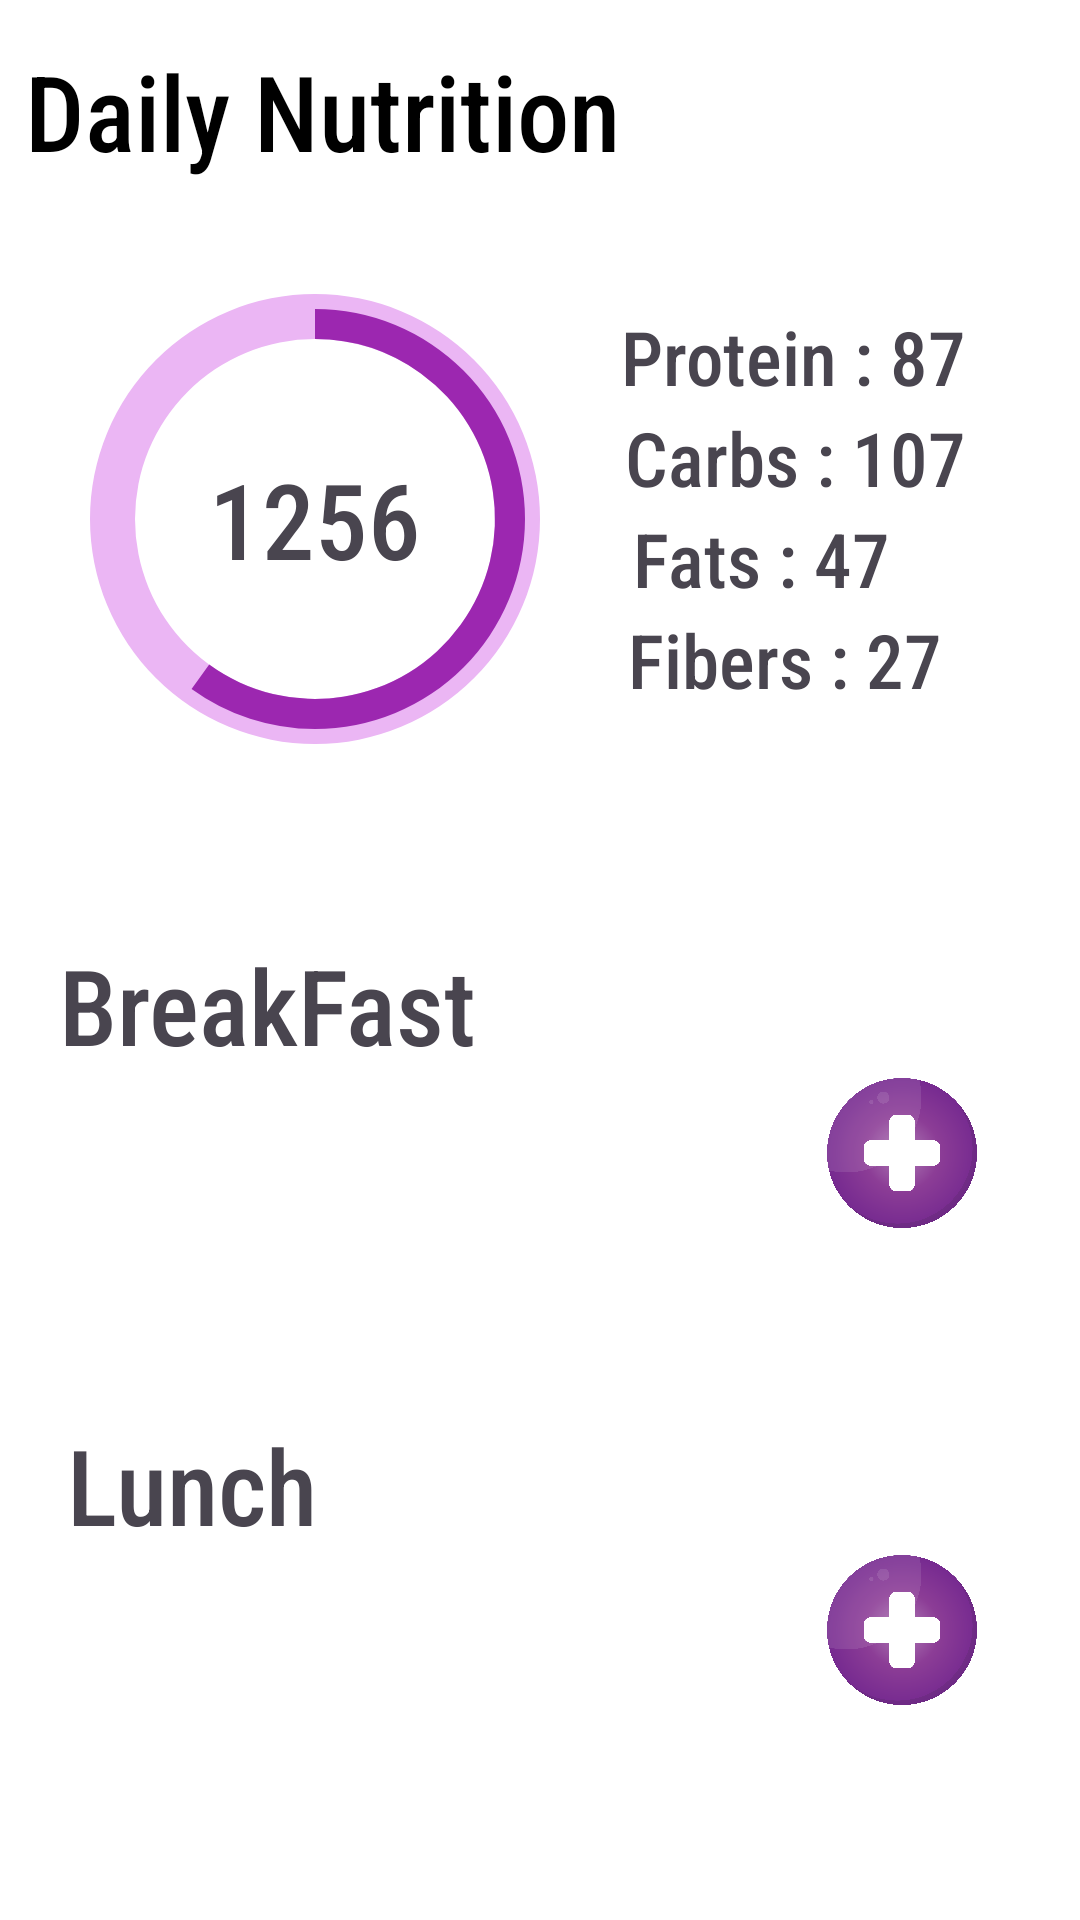

The Android layout XML behind this screen, and the referenced resources:
<!-- AndroidManifest.xml: application theme Theme.FitOrBit -->
<!-- res/layout/activity_food_tracker.xml -->
<?xml version="1.0" encoding="utf-8"?>
<androidx.constraintlayout.widget.ConstraintLayout xmlns:android="http://schemas.android.com/apk/res/android"
    xmlns:app="http://schemas.android.com/apk/res-auto"
    xmlns:tools="http://schemas.android.com/tools"
    android:layout_width="match_parent"
    android:layout_height="match_parent"
    android:background="@color/white"
    tools:context=".foodTracker">

    <TextView
        android:id="@+id/textView3"
        android:layout_width="wrap_content"
        android:layout_height="wrap_content"
        android:fontFamily="sans-serif-condensed-medium"
        android:text="Daily Nutrition"
        android:textColor="@color/black"
        android:textSize="35dp"
        app:layout_constraintBottom_toBottomOf="parent"
        app:layout_constraintEnd_toEndOf="parent"
        app:layout_constraintHorizontal_bias="0.051"
        app:layout_constraintStart_toStartOf="parent"
        app:layout_constraintTop_toTopOf="parent"
        app:layout_constraintVertical_bias="0.023" />

    <ImageView
        android:id="@+id/proBarHolder"
        android:layout_width="match_parent"
        android:layout_height="230dp"
        android:layout_marginStart="10dp"
        android:layout_marginEnd="10dp"
        android:background="@drawable/mini_box_backgnd"
        android:elevation="8dp"
        app:layout_constraintEnd_toEndOf="parent"
        app:layout_constraintStart_toStartOf="parent"
        app:layout_constraintTop_toBottomOf="@+id/textView3" />
    <ProgressBar
        android:id="@+id/caloriesProBar"
        style="?android:attr/progressBarStyle"
        android:layout_width="180dp"
        android:layout_height="180dp"
        android:elevation="9dp"
        android:indeterminateOnly="false"
        android:progress="60"
        android:progressDrawable="@drawable/circle_pro_bckgnd"
        app:layout_constraintBottom_toBottomOf="@+id/proBarHolder"
        app:layout_constraintEnd_toEndOf="@+id/proBarHolder"
        app:layout_constraintHorizontal_bias="0.031"
        app:layout_constraintStart_toStartOf="@+id/proBarHolder"
        app:layout_constraintTop_toTopOf="@+id/proBarHolder"
        app:layout_constraintVertical_bias="0.45" />
    <TextView
        android:layout_width="wrap_content"
        android:layout_height="wrap_content"
        android:elevation="9dp"
        android:fontFamily="sans-serif-condensed-medium"
        android:text="1256"
        android:textSize="35sp"
        app:layout_constraintBottom_toBottomOf="@+id/caloriesProBar"
        app:layout_constraintEnd_toEndOf="@+id/caloriesProBar"
        app:layout_constraintStart_toStartOf="@+id/caloriesProBar"
        app:layout_constraintTop_toTopOf="@+id/caloriesProBar" />

    <TextView
        android:id="@+id/protein"
        android:layout_width="wrap_content"
        android:layout_height="wrap_content"
        android:elevation="9dp"
        android:fontFamily="sans-serif-condensed-medium"
        android:text="Protein : 87"
        android:textSize="25dp"
        app:layout_constraintBottom_toBottomOf="@+id/proBarHolder"
        app:layout_constraintEnd_toEndOf="@+id/proBarHolder"
        app:layout_constraintHorizontal_bias="0.3"
        app:layout_constraintStart_toEndOf="@+id/caloriesProBar"
        app:layout_constraintTop_toTopOf="@+id/proBarHolder"
        app:layout_constraintVertical_bias="0.213" />

    <TextView
        android:id="@+id/carbs"
        android:layout_width="wrap_content"
        android:layout_height="wrap_content"
        android:elevation="9dp"
        android:fontFamily="sans-serif-condensed-medium"
        android:text="Carbs : 107"
        android:textSize="25dp"
        app:layout_constraintBottom_toBottomOf="@+id/proBarHolder"
        app:layout_constraintEnd_toEndOf="@+id/proBarHolder"
        app:layout_constraintHorizontal_bias="0.319"
        app:layout_constraintStart_toEndOf="@+id/caloriesProBar"
        app:layout_constraintTop_toBottomOf="@+id/protein"
        app:layout_constraintVertical_bias="0.0" />
    <TextView
        android:id="@+id/fats"
        android:layout_width="wrap_content"
        android:layout_height="wrap_content"
        android:elevation="9dp"
        android:fontFamily="sans-serif-condensed-medium"
        android:text="Fats : 47"
        android:textSize="25dp"
        app:layout_constraintBottom_toBottomOf="@+id/proBarHolder"
        app:layout_constraintEnd_toEndOf="@+id/proBarHolder"
        app:layout_constraintHorizontal_bias="0.23"
        app:layout_constraintStart_toEndOf="@+id/caloriesProBar"
        app:layout_constraintTop_toBottomOf="@+id/carbs"
        app:layout_constraintVertical_bias="0.0" />
    <TextView
        android:id="@+id/fibers"
        android:layout_width="wrap_content"
        android:layout_height="wrap_content"
        android:elevation="9dp"
        android:fontFamily="sans-serif-condensed-medium"
        android:text="Fibers : 27"
        android:textSize="25dp"
        app:layout_constraintBottom_toBottomOf="@+id/proBarHolder"
        app:layout_constraintEnd_toEndOf="@+id/proBarHolder"
        app:layout_constraintHorizontal_bias="0.283"
        app:layout_constraintStart_toEndOf="@+id/caloriesProBar"
        app:layout_constraintTop_toBottomOf="@+id/fats"
        app:layout_constraintVertical_bias="0.0" />



    <ImageView
        android:id="@+id/breakFast"
        android:layout_width="match_parent"
        android:layout_height="150dp"
        android:background="@drawable/mini_box_backgnd"
        android:elevation="9dp"
        android:layout_marginEnd="10dp"
        android:layout_marginStart="10dp"
        android:layout_marginTop="10dp"
        app:layout_constraintBottom_toBottomOf="parent"
        app:layout_constraintEnd_toEndOf="parent"
        app:layout_constraintHorizontal_bias="0.0"
        app:layout_constraintStart_toStartOf="parent"
        app:layout_constraintTop_toBottomOf="@+id/proBarHolder"
        app:layout_constraintVertical_bias="0.0" />
    <TextView
        android:layout_width="wrap_content"
        android:layout_height="wrap_content"
        android:elevation="9dp"
        android:fontFamily="sans-serif-condensed-medium"
        android:text="BreakFast"
        android:textSize="35sp"
        app:layout_constraintBottom_toBottomOf="@+id/breakFast"
        app:layout_constraintEnd_toEndOf="@+id/breakFast"
        app:layout_constraintHorizontal_bias="0.048"
        app:layout_constraintStart_toStartOf="@+id/breakFast"
        app:layout_constraintTop_toTopOf="@+id/breakFast"
        app:layout_constraintVertical_bias="0.111" />
    <ImageView
        android:id="@+id/breakFastAdd"
        android:layout_width="50dp"
        android:layout_height="50dp"
        android:background="@drawable/purple_plus"
        android:elevation="9dp"
        app:layout_constraintBottom_toBottomOf="@+id/breakFast"
        app:layout_constraintEnd_toEndOf="@+id/breakFast"
        app:layout_constraintHorizontal_bias="0.916"
        app:layout_constraintStart_toStartOf="@+id/breakFast"
        app:layout_constraintTop_toBottomOf="@+id/proBarHolder"
        app:layout_constraintVertical_bias="0.627" />

    <ImageView
        android:id="@+id/lunch"
        android:layout_width="match_parent"
        android:layout_height="150dp"
        android:layout_marginStart="10dp"
        android:layout_marginEnd="10dp"
        android:layout_marginTop="10dp"
        android:background="@drawable/mini_box_backgnd"
        android:elevation="9dp"
        app:layout_constraintBottom_toBottomOf="parent"
        app:layout_constraintEnd_toEndOf="parent"
        app:layout_constraintHorizontal_bias="0.0"
        app:layout_constraintStart_toStartOf="parent"
        app:layout_constraintTop_toBottomOf="@+id/breakFast"
        app:layout_constraintVertical_bias="0.0" />
    <TextView
        android:layout_width="wrap_content"
        android:layout_height="wrap_content"
        android:elevation="9dp"
        android:fontFamily="sans-serif-condensed-medium"
        android:text="Lunch"
        android:textSize="35sp"
        app:layout_constraintBottom_toBottomOf="@+id/lunch"
        app:layout_constraintEnd_toEndOf="@+id/lunch"
        app:layout_constraintHorizontal_bias="0.048"
        app:layout_constraintStart_toStartOf="@+id/lunch"
        app:layout_constraintTop_toTopOf="@+id/lunch"
        app:layout_constraintVertical_bias="0.111" />
    <ImageView
        android:id="@+id/lunchAdd"
        android:layout_width="50dp"
        android:layout_height="50dp"
        android:background="@drawable/purple_plus"
        android:elevation="9dp"
        app:layout_constraintBottom_toBottomOf="@+id/lunch"
        app:layout_constraintEnd_toEndOf="@+id/lunch"
        app:layout_constraintHorizontal_bias="0.916"
        app:layout_constraintStart_toStartOf="@+id/lunch"
        app:layout_constraintTop_toTopOf="@+id/lunch"
        app:layout_constraintVertical_bias="0.58" />


    <ImageView
        android:id="@+id/dinner"
        android:layout_width="match_parent"
        android:layout_height="150dp"
        android:layout_marginStart="10dp"
        android:layout_marginEnd="10dp"
        android:layout_marginTop="10dp"
        android:background="@drawable/mini_box_backgnd"
        android:elevation="9dp"
        app:layout_constraintBottom_toBottomOf="parent"
        app:layout_constraintEnd_toEndOf="parent"
        app:layout_constraintHorizontal_bias="0.0"
        app:layout_constraintStart_toStartOf="parent"
        app:layout_constraintTop_toBottomOf="@+id/lunch"
        app:layout_constraintVertical_bias="0.0" />
    <TextView
        android:layout_width="wrap_content"
        android:layout_height="wrap_content"
        android:elevation="9dp"
        android:fontFamily="sans-serif-condensed-medium"
        android:text="Dinner"
        android:textSize="35sp"
        app:layout_constraintBottom_toBottomOf="@+id/dinner"
        app:layout_constraintEnd_toEndOf="@+id/dinner"
        app:layout_constraintHorizontal_bias="0.048"
        app:layout_constraintStart_toStartOf="@+id/dinner"
        app:layout_constraintTop_toTopOf="@+id/dinner"
        app:layout_constraintVertical_bias="0.111" />

    <ImageView
        android:id="@+id/dinnerAdd"
        android:layout_width="50dp"
        android:layout_height="50dp"
        android:background="@drawable/purple_plus"
        android:elevation="9dp"
        app:layout_constraintBottom_toBottomOf="@+id/dinner"
        app:layout_constraintEnd_toEndOf="@+id/dinner"
        app:layout_constraintHorizontal_bias="0.916"
        app:layout_constraintStart_toStartOf="@+id/dinner"
        app:layout_constraintTop_toTopOf="@+id/dinner"
        app:layout_constraintVertical_bias="0.59" />
</androidx.constraintlayout.widget.ConstraintLayout>
<!-- resources referenced by this layout -->
<resources>
  <!-- drawable circle_pro_bckgnd (drawable) -->
  <?xml version="1.0" encoding="utf-8"?>
  <layer-list xmlns:android="http://schemas.android.com/apk/res/android">
      <item>
          <shape
              android:shape="ring"
              android:thicknessRatio="12"
              android:useLevel="false">
              <solid android:color="#EBB6F4" />
          </shape>
      </item>
      <item>
          <rotate
              android:fromDegrees="270"
              android:toDegrees="270">
              <shape
                  android:shape="ring"
                  android:thicknessRatio="18"
                  android:useLevel="true">
                  <gradient
                      android:endColor="#9C27B0"
                      android:startColor="#9C27B0"
                      android:type="sweep" />
              </shape>
          </rotate>
      </item>
  </layer-list>
  <!-- drawable purple_plus: png bitmap (drawable, 564614 bytes) -->
  <style name="Theme.FitOrBit" parent="Base.Theme.FitOrBit" />
  <style name="Base.Theme.FitOrBit" parent="Theme.Material3.DayNight.NoActionBar">
          
          
      </style>
  <!-- not gathered from this repository: default colours our renderer supplied (Android Studio template values) -->
  <color name="black">#FF000000</color>
  <color name="white">#FFFFFFFF</color>
</resources>
